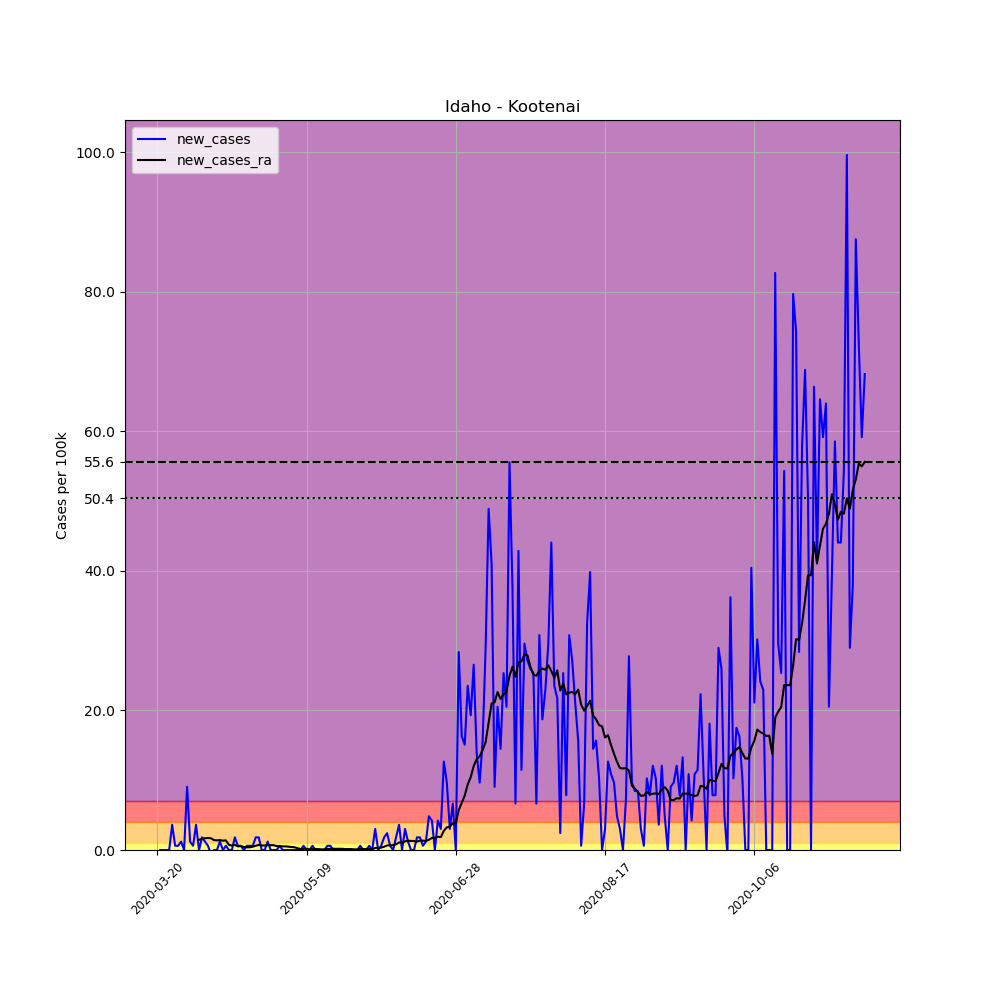

The data file committed next to this chart (first rows):
, date, county, state, fips, cases, deaths, COUNTY, STNAME, CTYNAME, POPESTIMATE2019, per_100k, new_cases, new_cases_ra
192387, 2020-03-20, Kootenai, Idaho, 16055, 3, 0, 55, Idaho, Kootenai, 165697, 1.811, , 
192388, 2020-03-21, Kootenai, Idaho, 16055, 3, 0, 55, Idaho, Kootenai, 165697, 1.811, 0.0, 
192389, 2020-03-22, Kootenai, Idaho, 16055, 3, 0, 55, Idaho, Kootenai, 165697, 1.811, 0.0, 
192390, 2020-03-23, Kootenai, Idaho, 16055, 3, 0, 55, Idaho, Kootenai, 165697, 1.811, 0.0, 
192391, 2020-03-24, Kootenai, Idaho, 16055, 3, 0, 55, Idaho, Kootenai, 165697, 1.811, 0.0, 
192392, 2020-03-25, Kootenai, Idaho, 16055, 9, 0, 55, Idaho, Kootenai, 165697, 5.432, 3.621, 
192393, 2020-03-26, Kootenai, Idaho, 16055, 10, 0, 55, Idaho, Kootenai, 165697, 6.035, 0.6035, 
192394, 2020-03-27, Kootenai, Idaho, 16055, 11, 0, 55, Idaho, Kootenai, 165697, 6.639, 0.6035, 
192395, 2020-03-28, Kootenai, Idaho, 16055, 13, 0, 55, Idaho, Kootenai, 165697, 7.846, 1.207, 
192396, 2020-03-29, Kootenai, Idaho, 16055, 13, 0, 55, Idaho, Kootenai, 165697, 7.846, 0.0, 
192397, 2020-03-30, Kootenai, Idaho, 16055, 28, 0, 55, Idaho, Kootenai, 165697, 16.9, 9.053, 
192398, 2020-03-31, Kootenai, Idaho, 16055, 30, 0, 55, Idaho, Kootenai, 165697, 18.11, 1.207, 
192399, 2020-04-01, Kootenai, Idaho, 16055, 31, 0, 55, Idaho, Kootenai, 165697, 18.71, 0.6035, 
192400, 2020-04-02, Kootenai, Idaho, 16055, 37, 0, 55, Idaho, Kootenai, 165697, 22.33, 3.621, 
192401, 2020-04-03, Kootenai, Idaho, 16055, 37, 0, 55, Idaho, Kootenai, 165697, 22.33, 0.0, 1.466
192402, 2020-04-04, Kootenai, Idaho, 16055, 40, 0, 55, Idaho, Kootenai, 165697, 24.14, 1.811, 1.595
192403, 2020-04-05, Kootenai, Idaho, 16055, 42, 0, 55, Idaho, Kootenai, 165697, 25.35, 1.207, 1.681
192404, 2020-04-06, Kootenai, Idaho, 16055, 43, 0, 55, Idaho, Kootenai, 165697, 25.95, 0.6035, 1.724
192405, 2020-04-07, Kootenai, Idaho, 16055, 42, 0, 55, Idaho, Kootenai, 165697, 25.35, -0.6035, 1.681
192406, 2020-04-08, Kootenai, Idaho, 16055, 42, 0, 55, Idaho, Kootenai, 165697, 25.35, 0.0, 1.423
192407, 2020-04-09, Kootenai, Idaho, 16055, 42, 0, 55, Idaho, Kootenai, 165697, 25.35, 0.0, 1.379
192408, 2020-04-10, Kootenai, Idaho, 16055, 44, 0, 55, Idaho, Kootenai, 165697, 26.55, 1.207, 1.423
192409, 2020-04-11, Kootenai, Idaho, 16055, 44, 0, 55, Idaho, Kootenai, 165697, 26.55, 0.0, 1.336
192410, 2020-04-12, Kootenai, Idaho, 16055, 45, 0, 55, Idaho, Kootenai, 165697, 27.16, 0.6035, 1.379
192411, 2020-04-13, Kootenai, Idaho, 16055, 45, 0, 55, Idaho, Kootenai, 165697, 27.16, 0.0, 0.7328
192412, 2020-04-14, Kootenai, Idaho, 16055, 45, 0, 55, Idaho, Kootenai, 165697, 27.16, 0.0, 0.6466
192413, 2020-04-15, Kootenai, Idaho, 16055, 48, 0, 55, Idaho, Kootenai, 165697, 28.97, 1.811, 0.7328
192414, 2020-04-16, Kootenai, Idaho, 16055, 49, 0, 55, Idaho, Kootenai, 165697, 29.57, 0.6035, 0.5173
192415, 2020-04-17, Kootenai, Idaho, 16055, 50, 0, 55, Idaho, Kootenai, 165697, 30.18, 0.6035, 0.5604
192416, 2020-04-18, Kootenai, Idaho, 16055, 50, 0, 55, Idaho, Kootenai, 165697, 30.18, 0.0, 0.4311
192417, 2020-04-19, Kootenai, Idaho, 16055, 51, 0, 55, Idaho, Kootenai, 165697, 30.78, 0.6035, 0.388
192418, 2020-04-20, Kootenai, Idaho, 16055, 52, 0, 55, Idaho, Kootenai, 165697, 31.38, 0.6035, 0.388
192419, 2020-04-21, Kootenai, Idaho, 16055, 53, 0, 55, Idaho, Kootenai, 165697, 31.99, 0.6035, 0.4742
192420, 2020-04-22, Kootenai, Idaho, 16055, 56, 0, 55, Idaho, Kootenai, 165697, 33.8, 1.811, 0.6035
192421, 2020-04-23, Kootenai, Idaho, 16055, 59, 0, 55, Idaho, Kootenai, 165697, 35.61, 1.811, 0.7328
192422, 2020-04-24, Kootenai, Idaho, 16055, 59, 0, 55, Idaho, Kootenai, 165697, 35.61, 0.0, 0.6466
192423, 2020-04-25, Kootenai, Idaho, 16055, 59, 0, 55, Idaho, Kootenai, 165697, 35.61, 0.0, 0.6466
192424, 2020-04-26, Kootenai, Idaho, 16055, 61, 0, 55, Idaho, Kootenai, 165697, 36.81, 1.207, 0.6897
192425, 2020-04-27, Kootenai, Idaho, 16055, 61, 0, 55, Idaho, Kootenai, 165697, 36.81, 0.0, 0.6897
192426, 2020-04-28, Kootenai, Idaho, 16055, 61, 0, 55, Idaho, Kootenai, 165697, 36.81, 0.0, 0.6897
192427, 2020-04-29, Kootenai, Idaho, 16055, 61, 0, 55, Idaho, Kootenai, 165697, 36.81, 0.0, 0.5604
192428, 2020-04-30, Kootenai, Idaho, 16055, 62, 0, 55, Idaho, Kootenai, 165697, 37.42, 0.6035, 0.5604
192429, 2020-05-01, Kootenai, Idaho, 16055, 62, 0, 55, Idaho, Kootenai, 165697, 37.42, 0.0, 0.5173
192430, 2020-05-02, Kootenai, Idaho, 16055, 62, 0, 55, Idaho, Kootenai, 165697, 37.42, 0.0, 0.5173
192431, 2020-05-03, Kootenai, Idaho, 16055, 62, 0, 55, Idaho, Kootenai, 165697, 37.42, 0.0, 0.4742
192432, 2020-05-04, Kootenai, Idaho, 16055, 62, 0, 55, Idaho, Kootenai, 165697, 37.42, 0.0, 0.4311
192433, 2020-05-05, Kootenai, Idaho, 16055, 62, 0, 55, Idaho, Kootenai, 165697, 37.42, 0.0, 0.388
192434, 2020-05-06, Kootenai, Idaho, 16055, 62, 0, 55, Idaho, Kootenai, 165697, 37.42, 0.0, 0.2586
192435, 2020-05-07, Kootenai, Idaho, 16055, 62, 0, 55, Idaho, Kootenai, 165697, 37.42, 0.0, 0.1293
192436, 2020-05-08, Kootenai, Idaho, 16055, 63, 0, 55, Idaho, Kootenai, 165697, 38.02, 0.6035, 0.1724
192437, 2020-05-09, Kootenai, Idaho, 16055, 63, 0, 55, Idaho, Kootenai, 165697, 38.02, 0.0, 0.1724
192438, 2020-05-10, Kootenai, Idaho, 16055, 63, 0, 55, Idaho, Kootenai, 165697, 38.02, 0.0, 0.08622
192439, 2020-05-11, Kootenai, Idaho, 16055, 64, 0, 55, Idaho, Kootenai, 165697, 38.62, 0.6035, 0.1293
192440, 2020-05-12, Kootenai, Idaho, 16055, 64, 0, 55, Idaho, Kootenai, 165697, 38.62, 0.0, 0.1293
192441, 2020-05-13, Kootenai, Idaho, 16055, 64, 0, 55, Idaho, Kootenai, 165697, 38.62, 0.0, 0.1293
192442, 2020-05-14, Kootenai, Idaho, 16055, 64, 0, 55, Idaho, Kootenai, 165697, 38.62, 0.0, 0.08622
192443, 2020-05-15, Kootenai, Idaho, 16055, 64, 0, 55, Idaho, Kootenai, 165697, 38.62, 0.0, 0.08622
192444, 2020-05-16, Kootenai, Idaho, 16055, 65, 0, 55, Idaho, Kootenai, 165697, 39.23, 0.6035, 0.1293
192445, 2020-05-17, Kootenai, Idaho, 16055, 66, 0, 55, Idaho, Kootenai, 165697, 39.83, 0.6035, 0.1724
192446, 2020-05-18, Kootenai, Idaho, 16055, 66, 0, 55, Idaho, Kootenai, 165697, 39.83, 0.0, 0.1724
... 178 more rows
